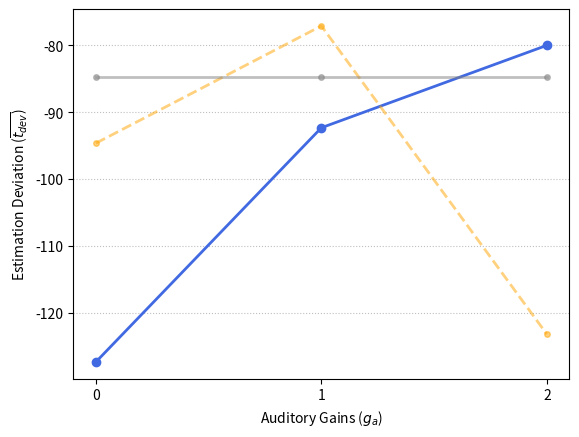

This chart was generated by the following Python code: (Note: this script raises an exception after producing the figure.)
from matplotlib import font_manager
from matplotlib import pyplot as plt
# myfont = font_manager.FontProperties(fname="/usr/share/fonts/cjkuni-uming/uming.ttc", size=18)
# titlefont = font_manager.FontProperties(fname="/usr/share/fonts/cjkuni-uming/uming.ttc", size=14)
#图表的x轴数据，是一个可迭代的数据类型
gains_auditory = [0,1,2]
estimation_auditory_withtask = [- 127.38, - 92.33, -80.00]
estimation_auditory_withouttask = [- 94.64, - 77.09, - 123.23]
estimation_auditory_mean = [- 84.71,- 84.71,- 84.71]
stdevp_auditory_withtask = [- 37.86,- 25.97,- 28.17]
stdevp_auditory_withouttask = [55.06, 42.73, 38.61]
error_attri = dict(elinewidth = 2, ecolor = "black", capsize = 3)


plt.plot(gains_auditory,estimation_auditory_withtask, color='royalblue', linestyle='solid', linewidth=2, marker='o', markersize=4, label="With Cognitive Task")
plt.plot(gains_auditory,estimation_auditory_withouttask, color='orange', linestyle='dashed', linewidth=2, alpha=0.5, marker='o', markersize=4, label="Without Cognitive Task")
plt.plot(gains_auditory,estimation_auditory_mean, color='grey', linestyle='-', linewidth=2, alpha=0.5, marker='o', markersize=4, label="Mean")
plt.xlabel(r'Auditory Gains ($g_a$)')
plt.ylabel(r'Estimation Deviation ($\overline{t_{dev}}$)')
plt.xticks(gains_auditory,labels=["%s"%(i) for i in gains_auditory])
plt.grid(True,axis="y",ls=":",color="gray",alpha=0.5)

plt.errorbar(gains_auditory,estimation_auditory_withtask,yerr=stdevp_auditory_withtask,fmt='o',elinewidth=1,capsize=4, ecolor = 'royalblue', color = 'royalblue')
plt.errorbar(gains_auditory,estimation_auditory_withouttask,yerr=stdevp_auditory_withouttask,fmt='o',elinewidth=1,capsize=4, ecolor = 'orange', color = 'orange')



for a,b in zip(gains_auditory,estimation_auditory_withtask):
	plt.text(a, b+0.2, '%.2f' % b, ha='center', va= 'bottom',fontsize=9)
for a,b in zip(gains_auditory,estimation_auditory_withouttask):
    plt.text(a, b+0.2, '%.2f' % b, ha='center', va= 'bottom',fontsize=9)
for a,b in zip(gains_auditory,estimation_auditory_mean):
    plt.text(gains_auditory[-1], estimation_auditory_mean[-1]+0.2, '%.2f' % b, ha='center', va= 'bottom',fontsize=9)    

plt.legend(loc='best')

plt.savefig('pyauditorydevdev.eps',dpi=600,format='eps')
plt.savefig('pyauditorydevdev.svg',dpi=600,format='svg')
plt.savefig('pyauditorydevdev.pdf',dpi=600,format='pdf')
plt.savefig('pyauditorydevdev.png',dpi=600,format='png')

plt.show()



